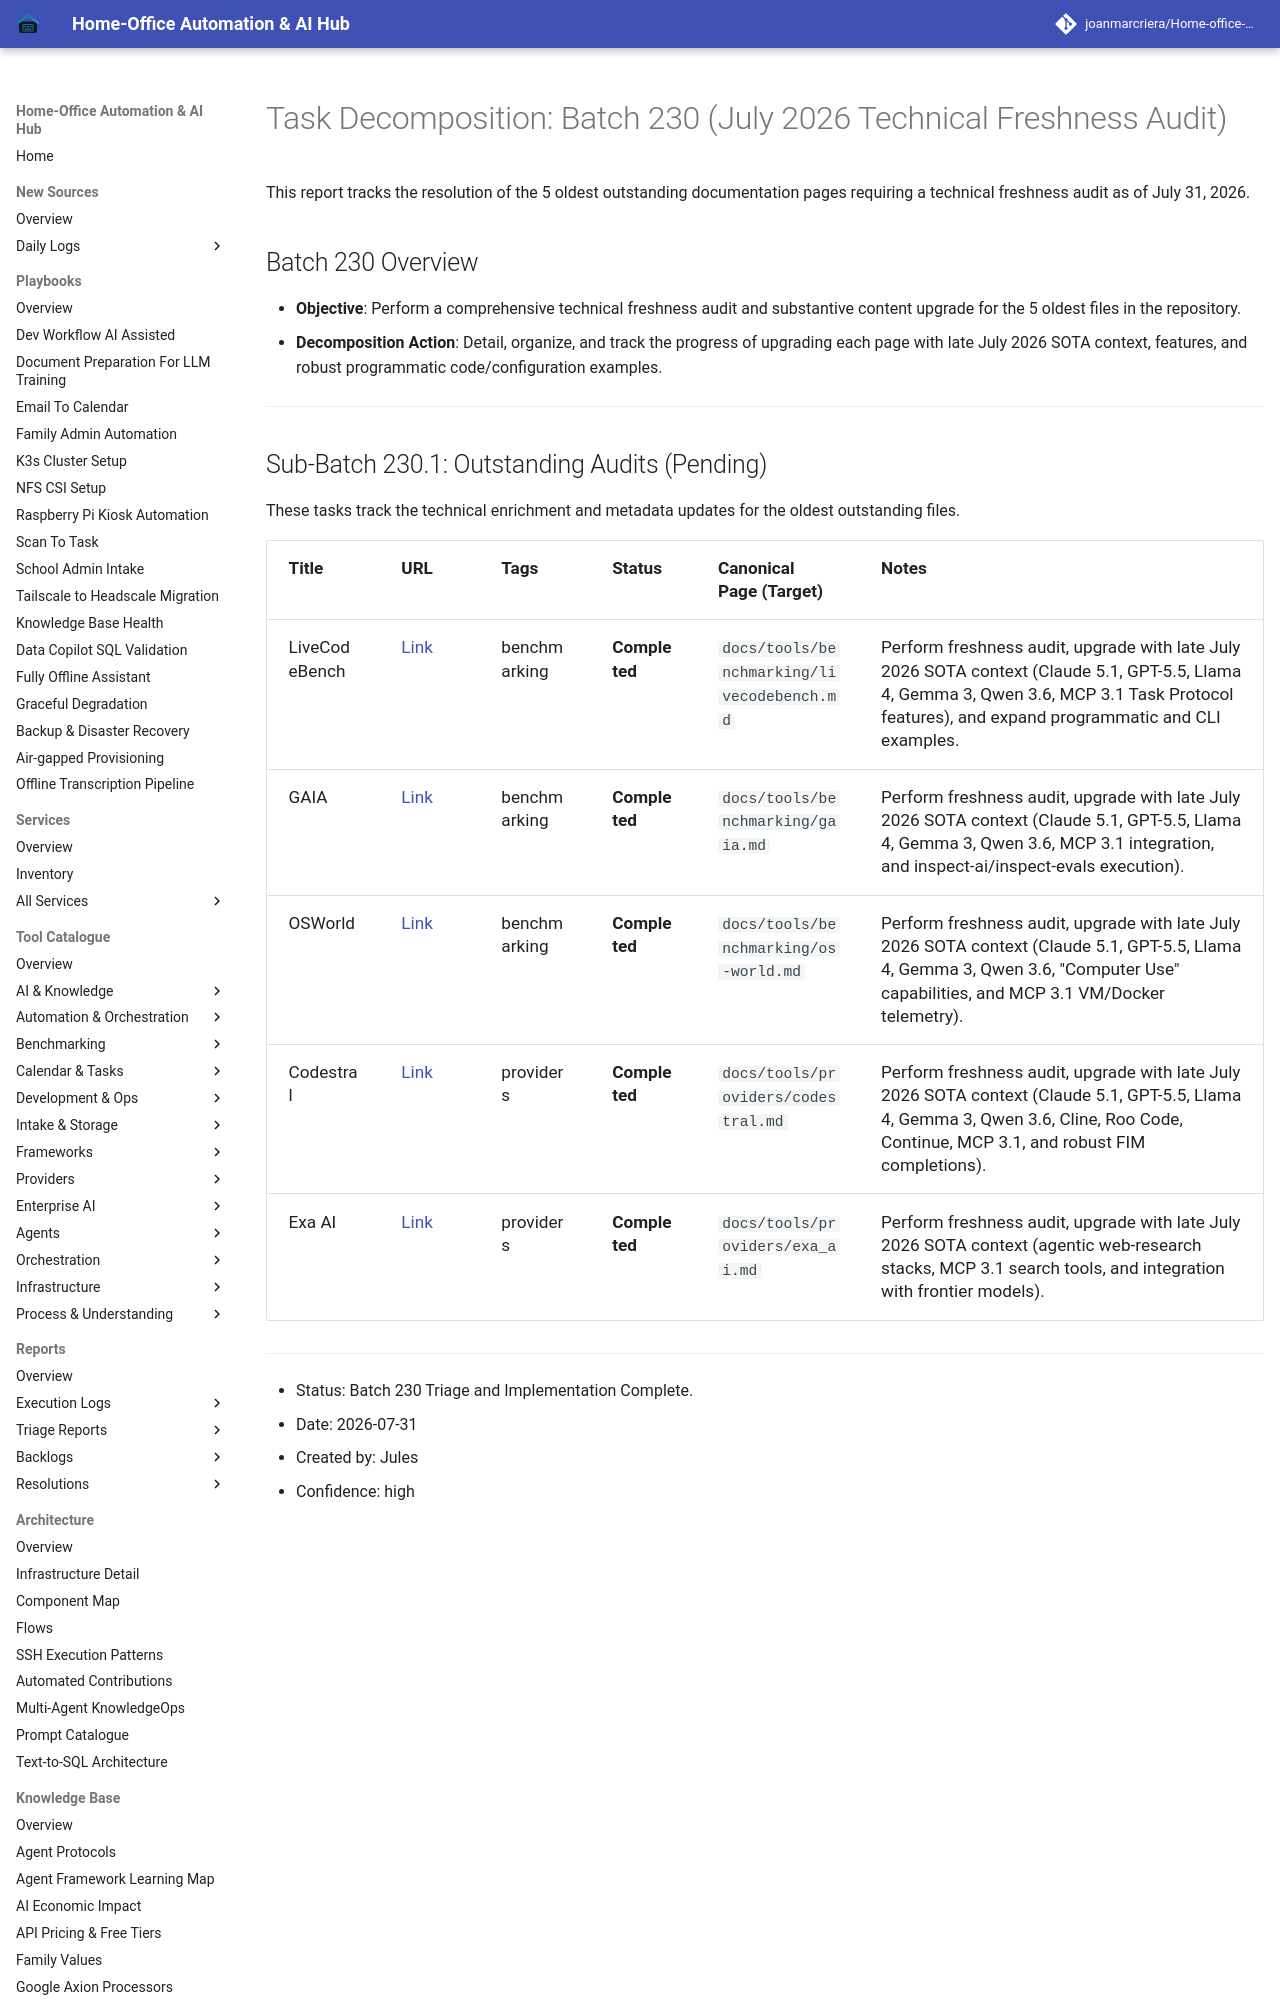

repository: joanmarcriera/Home-office-automations · page: reports/task-decomposition-batch-230/index.html · generator: mkdocs

# Task Decomposition: Batch 230 (July 2026 Technical Freshness Audit)

This report tracks the resolution of the 5 oldest outstanding documentation pages requiring a technical freshness audit as of July 31, 2026.

## Batch 230 Overview
- **Objective**: Perform a comprehensive technical freshness audit and substantive content upgrade for the 5 oldest files in the repository.
- **Decomposition Action**: Detail, organize, and track the progress of upgrading each page with late July 2026 SOTA context, features, and robust programmatic code/configuration examples.

---
